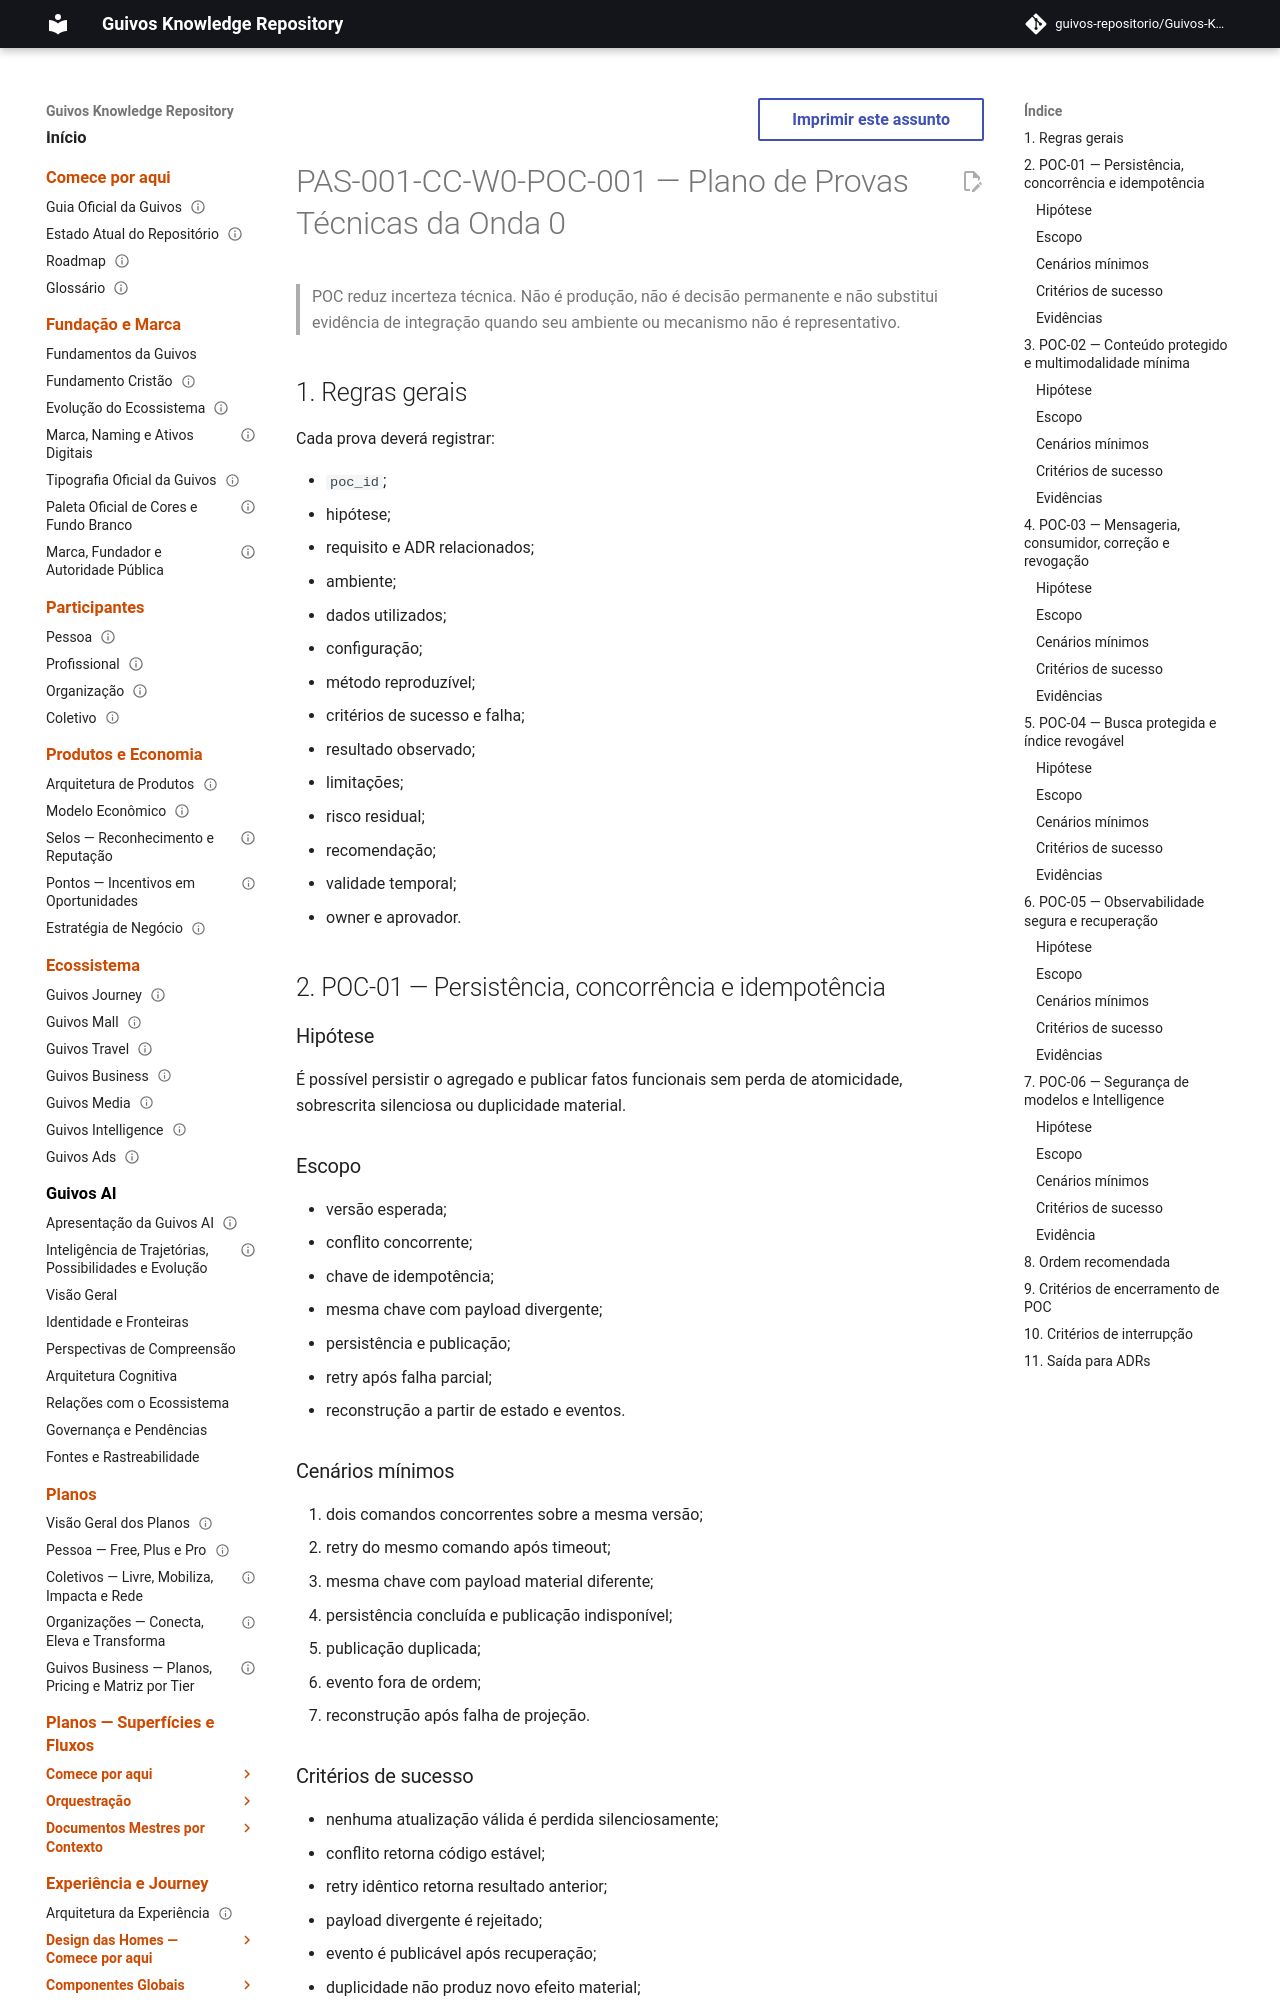

repository: guivos-repositorio/Guivos-Knowledge-Repository · page: product-architecture/pas-001-captura-de-contexto-wave-0-proof-plan/index.html · generator: mkdocs

---
id: PAS-001-CC-W0-POC-001
title: Plano de Provas Técnicas da Onda 0
status: draft
version: 0.1.0
owner: Guivos
last_updated: 2026-07-19
normative: true
parent: PAS-001-CC-W0-PLAN-001
related:
  - PAS-001-CC-W0-ENV-001
  - PAS-001-CC-UIC-NFR-SECURITY-001
  - PAS-001-CC-UIC-READINESS-001
---

# PAS-001-CC-W0-POC-001 — Plano de Provas Técnicas da Onda 0

> POC reduz incerteza técnica. Não é produção, não é decisão permanente e não substitui evidência de integração quando seu ambiente ou mecanismo não é representativo.

## 1. Regras gerais

Cada prova deverá registrar:

- `poc_id`;
- hipótese;
- requisito e ADR relacionados;
- ambiente;
- dados utilizados;
- configuração;
- método reproduzível;
- critérios de sucesso e falha;
- resultado observado;
- limitações;
- risco residual;
- recomendação;
- validade temporal;
- owner e aprovador.

## 2. POC-01 — Persistência, concorrência e idempotência

### Hipótese

É possível persistir o agregado e publicar fatos funcionais sem perda de atomicidade, sobrescrita silenciosa ou duplicidade material.

### Escopo

- versão esperada;
- conflito concorrente;
- chave de idempotência;
- mesma chave com payload divergente;
- persistência e publicação;
- retry após falha parcial;
- reconstrução a partir de estado e eventos.

### Cenários mínimos

1. dois comandos concorrentes sobre a mesma versão;
2. retry do mesmo comando após timeout;
3. mesma chave com payload material diferente;
4. persistência concluída e publicação indisponível;
5. publicação duplicada;
6. evento fora de ordem;
7. reconstrução após falha de projeção.
